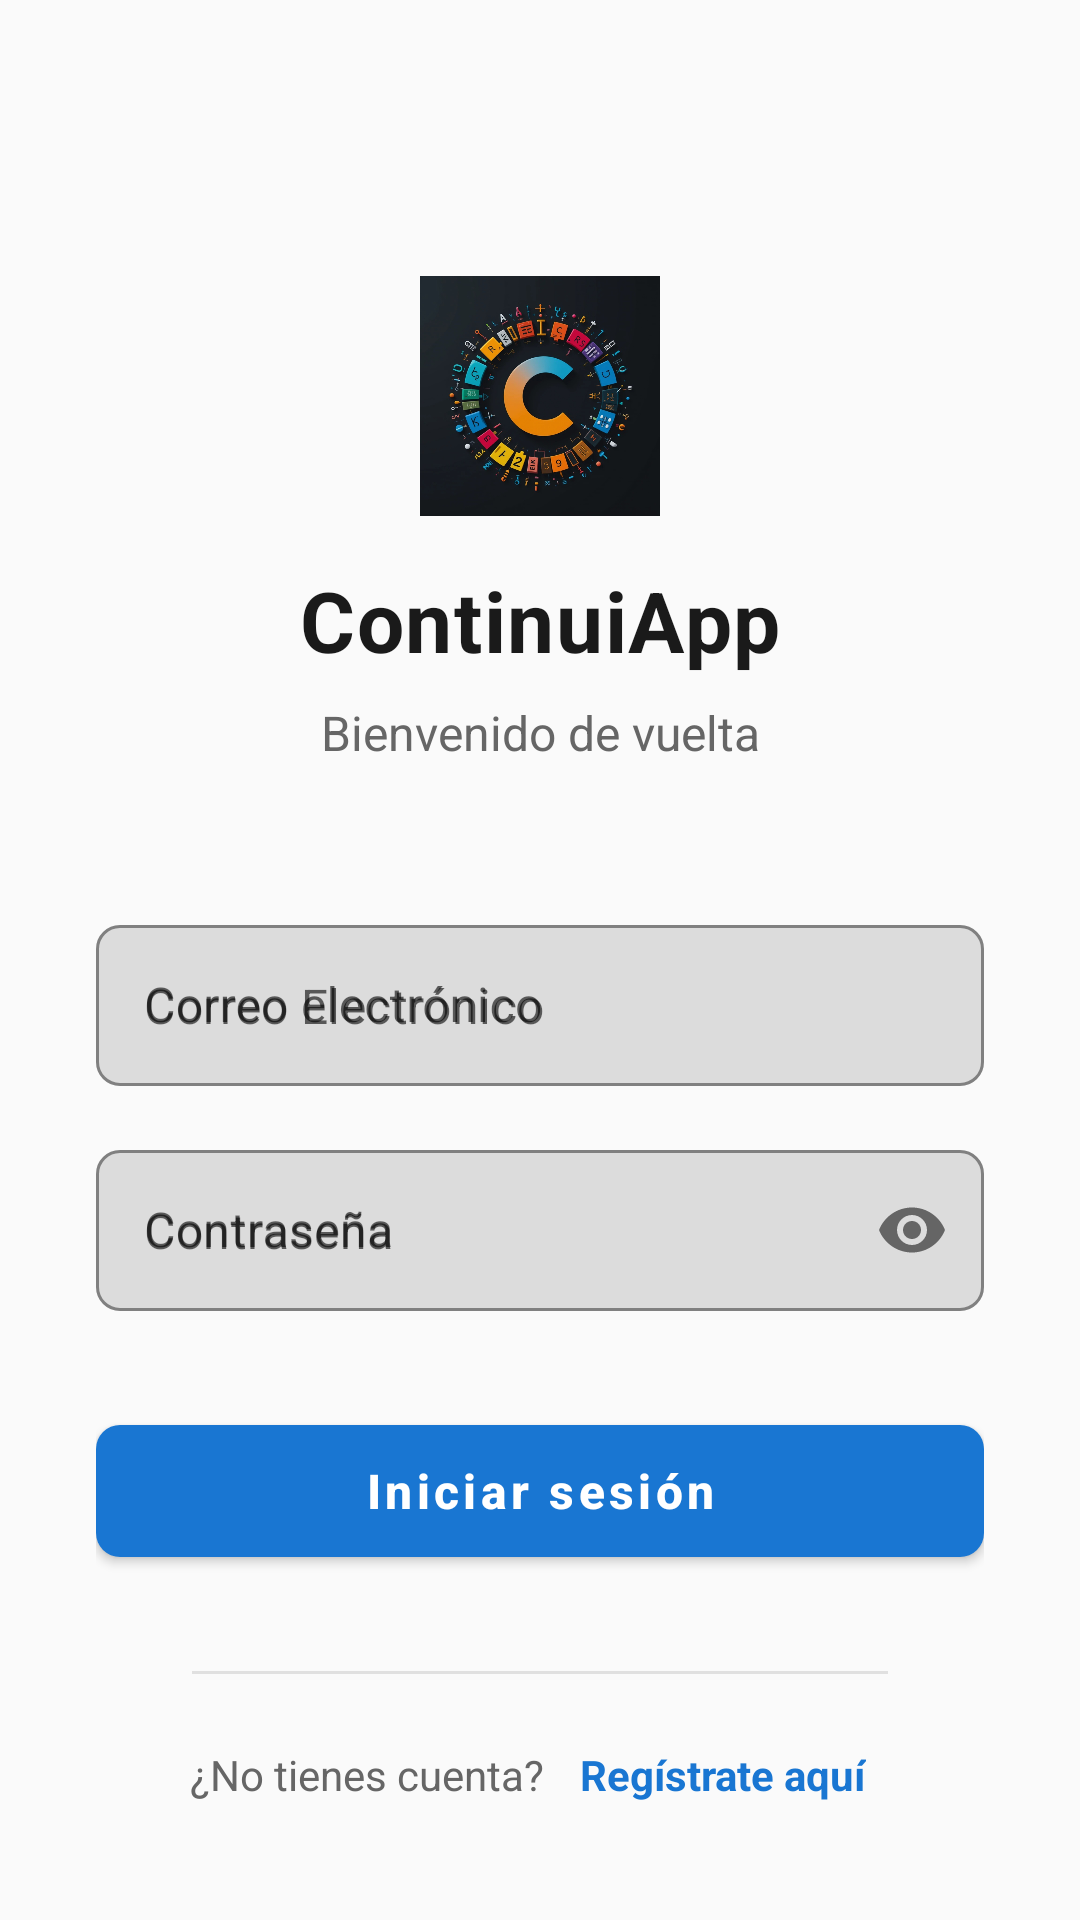

Reconstruct the res/layout file that produces this screen, plus the resources it refers to.
<!-- AndroidManifest.xml: application theme Theme.ContinuiApp -->
<!-- res/layout/activity_login.xml -->
<?xml version="1.0" encoding="utf-8"?>
<androidx.constraintlayout.widget.ConstraintLayout
    xmlns:android="http://schemas.android.com/apk/res/android"
    xmlns:app="http://schemas.android.com/apk/res-auto"
    android:layout_width="match_parent"
    android:layout_height="match_parent"
    android:background="#FAFAFA"
    android:padding="32dp">

    

    <ImageView
        android:id="@+id/imgLogo"
        android:layout_width="80dp"
        android:layout_height="80dp"
        android:src="@drawable/logo_continui_app"
        android:contentDescription="Logo de ContinuApp"
        app:layout_constraintTop_toTopOf="parent"
        app:layout_constraintStart_toStartOf="parent"
        app:layout_constraintEnd_toEndOf="parent"
        android:layout_marginTop="60dp"
        android:scaleType="centerInside"/>

    
    <TextView
        android:id="@+id/tvAppName"
        android:layout_width="wrap_content"
        android:layout_height="wrap_content"
        android:text="ContinuiApp"
        android:textSize="28sp"
        android:textColor="#1A1A1A"
        android:textStyle="bold"
        android:letterSpacing="0.02"
        app:layout_constraintTop_toBottomOf="@+id/imgLogo"
        app:layout_constraintStart_toStartOf="parent"
        app:layout_constraintEnd_toEndOf="parent"
        android:layout_marginTop="16dp"/>

    
    <TextView
        android:id="@+id/tvWelcome"
        android:layout_width="wrap_content"
        android:layout_height="wrap_content"
        android:text="Bienvenido de vuelta"
        android:textSize="16sp"
        android:textColor="#666666"
        app:layout_constraintTop_toBottomOf="@id/tvAppName"
        app:layout_constraintStart_toStartOf="parent"
        app:layout_constraintEnd_toEndOf="parent"
        android:layout_marginTop="8dp"/>

    
    <com.google.android.material.textfield.TextInputLayout
        android:id="@+id/tilEmail"
        android:layout_width="0dp"
        android:layout_height="wrap_content"
        android:hint="Correo electrónico"
        app:hintTextColor="#FF1A1A1A"
        android:inputType="textEmailAddress"
        android:textColor="#FF1A1A1A"
        android:textSize="16sp"
        app:layout_constraintTop_toBottomOf="@id/tvWelcome"
        app:layout_constraintStart_toStartOf="parent"
        app:layout_constraintEnd_toEndOf="parent"
        android:layout_marginTop="48dp"
        app:boxBackgroundMode="outline"
        app:boxStrokeWidth="1dp"
        app:boxStrokeColor="#3F51B5"
        app:boxCornerRadiusTopStart="8dp"
        app:boxCornerRadiusTopEnd="8dp"
        app:boxCornerRadiusBottomStart="8dp"
        app:boxCornerRadiusBottomEnd="8dp">

        <com.google.android.material.textfield.TextInputEditText
            android:id="@+id/etEmail"
            android:layout_width="match_parent"
            android:layout_height="wrap_content"
            android:hint="Correo Electrónico"
            app:hintTextColor="#1A1A1A"
            android:inputType="textEmailAddress"

            android:padding="16dp"
            android:textColor="#1A1A1A"
            android:textSize="16sp" />

    </com.google.android.material.textfield.TextInputLayout>

    
    <com.google.android.material.textfield.TextInputLayout
        android:id="@+id/tilPassword"
        android:layout_width="0dp"
        android:layout_height="wrap_content"
        android:hint="Contraseña"
        app:layout_constraintTop_toBottomOf="@id/tilEmail"
        app:layout_constraintStart_toStartOf="parent"
        app:layout_constraintEnd_toEndOf="parent"
        android:layout_marginTop="16dp"
        app:boxBackgroundMode="outline"
        app:boxStrokeWidth="1dp"
        app:boxStrokeColor="#3F51B5"
        app:boxCornerRadiusTopStart="8dp"
        app:boxCornerRadiusTopEnd="8dp"
        app:boxCornerRadiusBottomStart="8dp"
        app:boxCornerRadiusBottomEnd="8dp"
        app:passwordToggleEnabled="true">

        <com.google.android.material.textfield.TextInputEditText
            android:id="@+id/etPassword"
            android:layout_width="match_parent"
            android:layout_height="wrap_content"
            android:hint="Contraseña"
            android:inputType="textPassword"
            android:padding="16dp"
            android:textColor="#1A1A1A"
            android:textSize="16sp" />

    </com.google.android.material.textfield.TextInputLayout>

    
    <com.google.android.material.button.MaterialButton
        android:id="@+id/btnLogin"
        android:layout_width="0dp"
        android:layout_height="56dp"
        android:text="Iniciar sesión"
        android:textAllCaps="false"
        android:textSize="16sp"
        android:textStyle="bold"
        android:textColor="#FFFFFF"
        app:backgroundTint="#1976D2"
        app:cornerRadius="8dp"
        app:layout_constraintTop_toBottomOf="@id/tilPassword"
        app:layout_constraintStart_toStartOf="parent"
        app:layout_constraintEnd_toEndOf="parent"
        android:layout_marginTop="32dp"/>

    
    <View
        android:id="@+id/vDivider"
        android:layout_width="0dp"
        android:layout_height="1dp"
        android:background="#E0E0E0"
        app:layout_constraintTop_toBottomOf="@id/btnLogin"
        app:layout_constraintStart_toStartOf="parent"
        app:layout_constraintEnd_toEndOf="parent"
        android:layout_marginTop="32dp"
        android:layout_marginStart="32dp"
        android:layout_marginEnd="32dp"/>

    
    <TextView
        android:id="@+id/tvRegisterPrompt"
        android:layout_width="wrap_content"
        android:layout_height="wrap_content"
        android:text="¿No tienes cuenta?"
        android:textColor="#666666"
        android:textSize="14sp"
        app:layout_constraintTop_toBottomOf="@id/vDivider"
        app:layout_constraintStart_toStartOf="parent"
        app:layout_constraintEnd_toStartOf="@id/tvRegisterLink"
        app:layout_constraintHorizontal_chainStyle="packed"
        android:layout_marginTop="24dp"
        android:layout_marginEnd="4dp"/>

    
    <TextView
        android:id="@+id/tvRegisterLink"
        android:layout_width="wrap_content"
        android:layout_height="wrap_content"
        android:text="Regístrate aquí"
        android:textColor="#1976D2"
        android:textSize="14sp"
        android:textStyle="bold"
        android:clickable="true"
        android:focusable="true"
        android:background="?android:attr/selectableItemBackground"
        android:padding="8dp"
        app:layout_constraintTop_toBottomOf="@id/vDivider"
        app:layout_constraintStart_toEndOf="@id/tvRegisterPrompt"
        app:layout_constraintEnd_toEndOf="parent"
        android:onClick="irRegistro"
        android:layout_marginTop="16dp"/>

</androidx.constraintlayout.widget.ConstraintLayout>
<!-- resources referenced by this layout -->
<resources>
  <!-- drawable logo_continui_app: png bitmap (drawable, 701580 bytes) -->
  <style name="Theme.ContinuiApp" parent="Theme.MaterialComponents.DayNight.DarkActionBar">
          
          <item name="colorPrimary">@color/purple_500</item>
          <item name="colorPrimaryVariant">@color/purple_700</item>
          <item name="colorOnPrimary">@color/white</item>
          
          <item name="colorSecondary">@color/teal_200</item>
          <item name="colorSecondaryVariant">@color/teal_700</item>
          <item name="colorOnSecondary">@color/black</item>
          
          <item name="android:statusBarColor">?attr/colorPrimaryVariant</item>
          
      </style>
  <!-- not gathered from this repository: default colours our renderer supplied (Android Studio template values) -->
  <color name="purple_500">#FF6200EE</color>
  <color name="purple_700">#FF3700B3</color>
  <color name="teal_200">#FF03DAC5</color>
  <color name="teal_700">#FF018786</color>
  <color name="black">#FF000000</color>
  <color name="white">#FFFFFFFF</color>
</resources>
